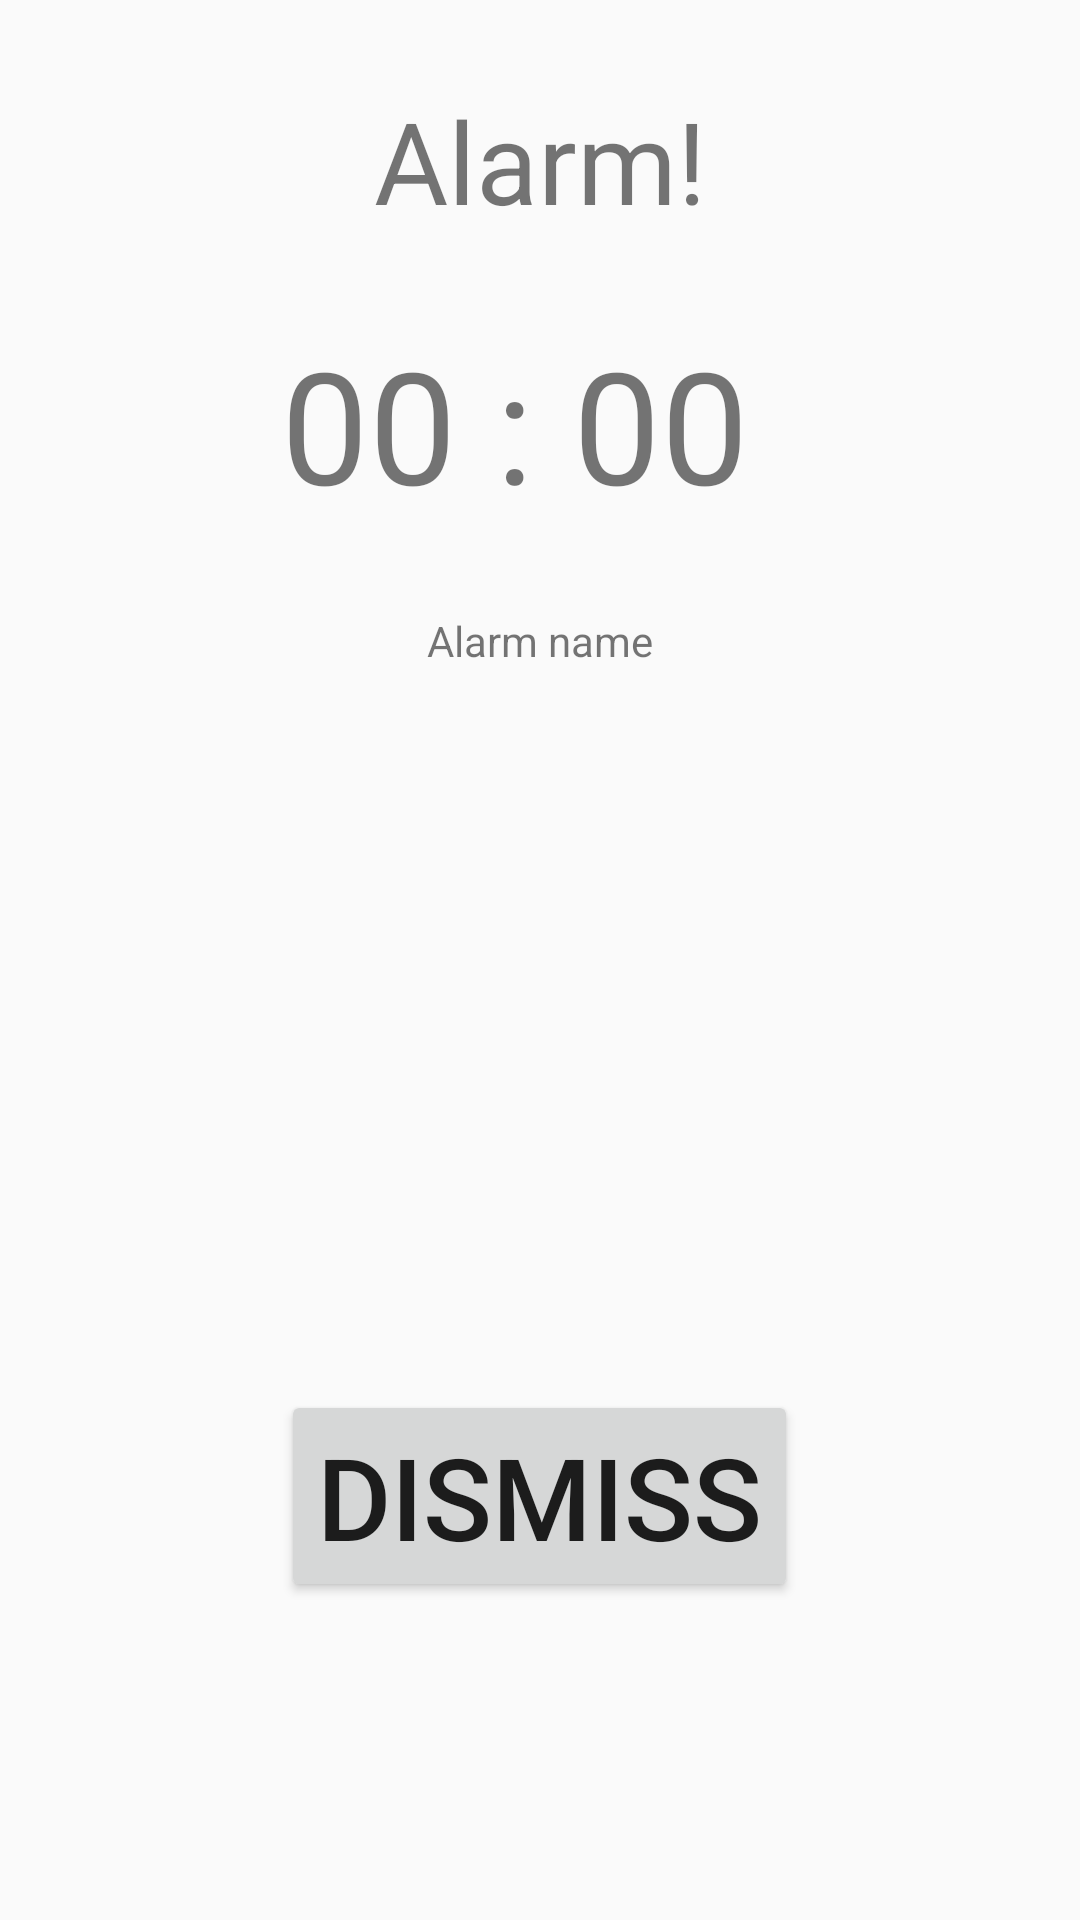

This screen was rendered from an Android layout file. Write that file and the resources it references.
<!-- AndroidManifest.xml: application theme AppTheme -->
<!-- res/layout/activity_alarm_screen.xml -->
<?xml version="1.0" encoding="utf-8"?>
<RelativeLayout xmlns:android="http://schemas.android.com/apk/res/android"
    android:layout_width="match_parent"
    android:layout_height="match_parent">

    <TextView
        android:id="@+id/alarm_screen_title"
        android:layout_width="wrap_content"
        android:layout_height="wrap_content"
        android:layout_alignParentTop="true"
        android:layout_centerHorizontal="true"
        android:layout_marginTop="28dp"
        android:text="Alarm!"
        android:textSize="38dp" />

    <TextView
        android:id="@+id/alarm_screen_time"
        android:layout_width="wrap_content"
        android:layout_height="wrap_content"
        android:layout_alignLeft="@+id/alarm_screen_button"
        android:layout_below="@+id/alarm_screen_title"
        android:layout_marginTop="28dp"
        android:text="00 : 00"
        android:textSize="52dp" />

    <TextView
        android:id="@+id/alarm_screen_name"
        android:layout_width="wrap_content"
        android:layout_height="wrap_content"
        android:layout_below="@+id/alarm_screen_time"
        android:layout_centerHorizontal="true"
        android:layout_marginTop="28dp"
        android:text="Alarm name" />

    <Button
        android:id="@+id/alarm_screen_button"
        android:layout_width="wrap_content"
        android:layout_height="wrap_content"
        android:layout_alignParentBottom="true"
        android:layout_centerHorizontal="true"
        android:layout_marginBottom="106dp"
        android:text="Dismiss"
        android:textSize="38dp" />

</RelativeLayout>
<!-- resources referenced by this layout -->
<resources>
  <style name="AppTheme" parent="Theme.AppCompat.Light">
          
      </style>
</resources>
